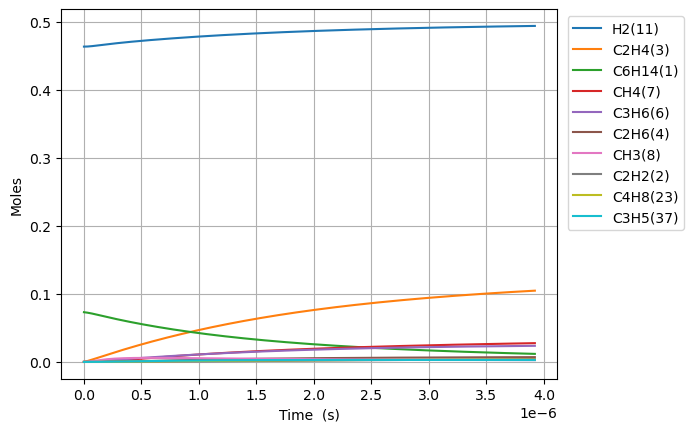

Data behind this chart, as committed beside it:
Time (s), Volume (m^3), Ar, He, Ne, N2, C6H14(1), C2H2(2), C2H4(3), C2H6(4), C3H8(5), C3H6(6), CH4(7), CH3(8), CH2(9), C6H6(10), H2(11), H(12), [CH2]CCC(16), C[CH2](17), [CH2]CC(15), C[CH]CCCC(20), CC[CH]CCC(18), C5H10(55)
0.0, 0.1308, 0.4635, 0.0, 0.0, 0.0, 0.07307, 0.0, 0.0, 0.0, 0.0, 0.0, 0.0, 0.0, 0.0, 0.0, 0.4635, 0.0, 0.0, 0.0, 0.0, 0.0, 0.0, 0.0
1.424814055562695e-20, 0.1308, 0.4635, 0.0, 0.0, 0.0, 0.07307, 1.5348762998796582e-55, 1.1440898987783783e-26, 5.685318100256907e-31, 9.38997379450876e-32, 2.8637883608216135e-28, 9.082700959232892e-41, 7.956461511687473e-27, 3.829856290864194e-33, 0.0, 0.4635, 8.16653758254801e-19, 1.722168509358558e-16, 1.7221685094072375e-16, 1.602551296661039e-16, 4.609449287121941e-19, 3.557031565620864e-19, 2.966432941049523e-29
3.989479355575546e-20, 0.1308, 0.4635, 0.0, 0.0, 0.0, 0.07307, 3.433456887763283e-54, 6.910302988344484e-26, 3.4339321325928294e-30, 5.671544171616284e-31, 1.729728169989275e-27, 1.0782982578274052e-39, 4.805702752802523e-26, 2.31323320026331e-32, 0.0, 0.4635, 2.2866305272190157e-18, 4.822071826109062e-16, 4.822071826403082e-16, 4.487143630364428e-16, 1.2906458003581593e-18, 9.959688382677028e-19, 1.791725496200197e-28
9.118809955601249e-20, 0.1308, 0.4635, 0.0, 0.0, 0.0, 0.07307, 6.783932223182738e-53, 3.327013425232141e-25, 1.6532905036111868e-29, 2.7306043790425635e-30, 8.327896554064555e-27, 1.0586796236447379e-38, 2.3137390072136477e-25, 1.1137222102553135e-31, 0.0, 0.4635, 5.226584081569734e-18, 1.1021878459230464e-15, 1.1021878460646043e-15, 1.0256328296625274e-15, 2.9500475435061523e-18, 2.2765002012543765e-18, 8.626386989666285e-28
1.9377471155652652e-19, 0.1308, 0.4635, 0.0, 0.0, 0.0, 0.07307, 1.2071644926804134e-51, 1.4529941710193114e-24, 7.220353987909835e-29, 1.1925266714886421e-29, 3.6370112190652596e-26, 9.363901377498301e-38, 1.0104706115864036e-24, 4.863917498408247e-31, 0.0, 0.4635, 1.110649125596033e-17, 2.3421491723954836e-15, 2.342149173013706e-15, 2.179469762456324e-15, 6.268851029226385e-18, 4.837562925529494e-18, 3.767369832130311e-27
3.989479355575546e-19, 0.1308, 0.4635, 0.0, 0.0, 0.0, 0.07307, 2.0360593596955298e-50, 6.065964639459897e-24, 3.014355657281398e-28, 4.978564102122665e-29, 1.518380589647248e-25, 7.870923321828418e-37, 4.218515889915545e-24, 2.0305898135258383e-30, 0.0, 0.4635, 2.2866305867498152e-17, 4.822071824732986e-15, 4.822071827313944e-15, 4.4871436262104265e-15, 1.2906457998363844e-17, 9.959688367286794e-18, 1.5728027426421363e-26
8.092943835596108e-19, 0.1308, 0.4635, 0.0, 0.0, 0.0, 0.07307, 3.3442336119354914e-49, 2.4781444810791895e-23, 1.2314626422326977e-27, 2.0339058806311394e-28, 6.2030801473362315e-25, 6.453058474911094e-36, 1.72340138624551e-23, 8.295621988925038e-30, 0.0, 0.4635, 4.638593614160033e-17, 9.78191712697851e-15, 9.78191713752256e-15, 9.10249134638467e-15, 2.618167192742673e-17, 2.0203939223629684e-17, 6.425412384751347e-26
1.6299872795637232e-18, 0.1308, 0.4635, 0.0, 0.0, 0.0, 0.07307, 5.4211467968883206e-48, 1.0017056200051729e-22, 4.977768895701311e-27, 8.22137274988489e-28, 2.5073841768917897e-24, 5.225854050944543e-35, 6.966263938693933e-23, 3.3532230722330984e-29, 0.0, 0.4635, 9.342520089391081e-17, 1.9701607721751623e-14, 1.9701607764372358e-14, 1.8333186757397305e-14, 5.273209974870438e-17, 4.0692440827628574e-17, 2.5972544098498823e-25
3.271373071571948e-18, 0.1308, 0.4635, 0.0, 0.0, 0.0, 0.07307, 8.730589788947104e-47, 4.027814230422785e-22, 2.001538981434534e-26, 3.3057778132038275e-27, 1.0082081517588398e-23, 4.2062219649365e-34, 2.8011040808056894e-22, 1.348316272434862e-28, 0.0, 0.4635, 1.8750374721495628e-16, 3.954098887242611e-14, 3.954098904380221e-14, 3.679457746207918e-14, 1.058329552438672e-16, 8.166944360087887e-17, 1.0443445673632473e-24
6.554144655588397e-18, 0.1308, 0.4635, 0.0, 0.0, 0.0, 0.07307, 1.4014530136255775e-45, 1.6153336459675608e-21, 8.027066537741106e-26, 1.325764749107836e-26, 4.043365637569271e-23, 3.3752282053196394e-33, 1.1233680106627973e-21, 5.407351486942558e-28, 0.0, 0.4635, 3.756609071227455e-16, 7.921975101828813e-14, 7.921975170558292e-14, 7.371735840206935e-14, 2.1203466564462298e-16, 1.6362344740838951e-16, 4.1882887479124544e-24
1.3119687823621295e-17, 0.1308, 0.4635, 0.0, 0.0, 0.0, 0.07307, 2.2459790386864367e-44, 6.469760048725312e-21, 3.215013520382565e-25, 5.309974080448682e-26, 1.6194552768825828e-22, 2.704289821752135e-32, 4.499331433537731e-21, 2.1657612027548173e-27, 0.0, 0.4635, 7.519754960011182e-16, 1.5857727468806434e-13, 1.5857727744082837e-13, 1.4756291840455538e-13, 4.2443808408785493e-16, 3.275314480674512e-16, 1.677500049525356e-23
2.6250774159687094e-17, 0.1308, 0.4635, 0.0, 0.0, 0.0, 0.07307, 3.596492748797423e-43, 2.5895900310190747e-20, 1.286843272551633e-24, 2.125373396770134e-25, 6.482041638148058e-22, 2.1650761225376854e-31, 1.800905080557431e-20, 8.668690135657458e-27, 0.0, 0.4635, 1.5046057500090498e-15, 3.172923195398255e-13, 3.1729233055805543e-13, 2.952540308995506e-13, 8.492449115412008e-16, 6.553474215617391e-16, 6.714371493606254e-23
5.251294683181869e-17, 0.1308, 0.4635, 0.0, 0.0, 0.0, 0.07307, 5.756730573614949e-42, 1.0361732768349121e-19, 5.14904934276775e-24, 8.504261577254846e-25, 2.5936610669996536e-21, 1.732718814669838e-30, 7.205965689835309e-20, 3.468606154085558e-26, 0.0, 0.4635, 3.0098705630297363e-15, 6.347223992921833e-13, 6.347224433794536e-13, 5.906362258496371e-13, 1.6988585287154235e-15, 1.3109792572549932e-15, 2.686622868207016e-22
1.0503729217608188e-16, 0.1308, 0.4635, 0.0, 0.0, 0.0, 0.07307, 9.212643055052015e-41, 4.145367460441335e-19, 2.0599550723338404e-23, 3.402258045600781e-24, 1.0376333852476048e-20, 1.386438161567872e-29, 2.8828551642720756e-19, 1.3876690841661367e-25, 0.0, 0.4635, 6.020417409091016e-15, 1.2695825189922427e-12, 1.269582695370024e-12, 1.181400495590218e-12, 3.3980856121340135e-15, 2.622242483460376e-15, 1.0748238364976664e-21
2.1008598286460827e-16, 0.1308, 0.4635, 0.0, 0.0, 0.0, 0.07307, 1.4741728161008444e-39, 1.658281646922162e-18, 8.240491303208057e-23, 1.3610136992982964e-23, 4.150871898242889e-20, 1.1092556035175463e-28, 1.1532356484459739e-18, 5.551134174625238e-25, 0.0, 0.4635, 1.204157998129813e-14, 2.5393025991737566e-12, 2.5393033047422383e-12, 2.36292855443321e-12, 6.796539175251941e-15, 5.244767155147944e-15, 4.2996432329830864e-21
4.2018336424166105e-16, 0.1308, 0.4635, 0.0, 0.0, 0.0, 0.07307, 2.3587963843894064e-38, 6.633394182910985e-18, 3.29633096536337e-22, 5.44427408904307e-23, 1.660416766115007e-19, 8.874462252980492e-28, 4.6131281530318465e-18, 2.220548885329187e-24, 0.0, 0.4635, 2.4084180646090023e-14, 5.078742122662524e-12, 5.078744945050781e-12, 4.725982749568081e-12, 1.3593443886612152e-14, 1.0489809375640686e-14, 1.719925663910954e-20
8.403781269957666e-16, 0.1308, 0.4635, 0.0, 0.0, 0.0, 0.07307, 3.774169900439042e-37, 2.65340980126847e-17, 1.3185594646627549e-21, 2.1777521522550193e-22, 6.641805742931564e-19, 7.099732145286359e-27, 1.8452870834048387e-17, 8.88241507039878e-24, 0.0, 0.4635, 4.817048405749986e-14, 1.0157618622144304e-11, 1.0157629911922901e-11, 9.452083449645943e-12, 2.7187243649840916e-14, 2.0979865325179826e-14, 6.879829786391613e-20
1.6807676525039778e-15, 0.1308, 0.4635, 0.0, 0.0, 0.0, 0.07307, 6.038747718422644e-36, 1.0613732327063541e-16, 5.274293529951563e-21, 8.711082902948604e-22, 2.6567521610373233e-18, 5.679843243857283e-26, 7.381209656096882e-17, 3.5530331106930077e-23, 0.0, 0.4635, 9.634749921014725e-14, 2.0315361431135044e-11, 2.031540659067589e-11, 1.8904254089134715e-11, 5.437480453841912e-14, 4.1959863259138496e-14, 2.75194973966787e-19
3.3615467035204e-15, 0.1308, 0.4635, 0.0, 0.0, 0.0, 0.07307, 9.662055087311229e-35, 4.245502647226845e-16, 2.1097297573153187e-20, 3.484439427986168e-21, 1.062708536357986e-17, 4.543885749695412e-25, 2.9524878689917216e-16, 1.4212450439336164e-22, 0.0, 0.4635, 1.9271916285494034e-13, 4.063080628930703e-11, 4.0630986928125663e-11, 3.78084723262489e-11, 1.0874977176475651e-13, 8.391940327190372e-14, 1.100777503220421e-18
5.042325754536822e-15, 0.1308, 0.4635, 0.0, 0.0, 0.0, 0.07307, 3.5562824953145294e-34, 9.021689176582254e-16, 4.4831848155363507e-20, 7.404428057191617e-21, 2.2582623428999726e-17, 1.2992667151533531e-24, 6.27402993551298e-16, 3.020186107563991e-22, 0.0, 0.4635, 2.891084598594188e-13, 6.094621038775128e-11, 6.094659424542807e-11, 5.671256752230418e-11, 1.6312458444097327e-13, 1.258784874348429e-13, 2.3391441102459822e-18
6.723104805553244e-15, 0.1308, 0.4635, 0.0, 0.0, 0.0, 0.07307, 9.019508902626216e-34, 1.5389925026293846e-15, 7.647795590293351e-20, 1.2631066681923011e-20, 3.852338116163854e-17, 2.740527136648524e-24, 1.0702739939516536e-15, 5.152142274937553e-22, 0.0, 0.4635, 3.855153902437694e-13, 8.126157372654956e-11, 8.126222854249196e-11, 7.561653967810496e-11, 2.1749924256776774e-13, 1.6783711575328223e-13, 3.9902897802080034e-18
1.0084662907586088e-14, 0.1308, 0.4635, 0.0, 0.0, 0.0, 0.07307, 3.154168259001725e-33, 3.186281482958274e-15, 1.583381447451281e-19, 2.6150948290949513e-20, 7.975800900216239e-17, 7.485213427480007e-24, 2.2158592896905813e-15, 1.0667056787862936e-21, 0.0, 0.4635, 5.783706355380552e-13, 1.2189220474400614e-10, 1.2189356045618524e-10, 1.134241952242578e-10, 3.2624819610549117e-13, 2.5175330256755e-13, 8.26133302834425e-18
1.3446221009618932e-14, 0.1308, 0.4635, 0.0, 0.0, 0.0, 0.07307, 7.881410759832297e-33, 5.4190173050499246e-15, 2.692920394648555e-19, 4.447578583323629e-20, 1.3564783347445038e-16, 1.5661536251259158e-23, 3.768583721603048e-15, 1.8142186883386755e-21, 0.0, 0.4635, 7.71290725226888e-13, 1.6252268587438643e-10, 1.6252499158332662e-10, 1.5123139831419426e-10, 4.34996581315669e-13, 3.356678131232552e-13, 1.405027142602257e-17
1.6807779111651777e-14, 0.1308, 0.4635, 0.0, 0.0, 0.0, 0.07307, 1.6721276354073618e-32, 8.279012390612222e-15, 4.1141783295869297e-19, 6.794874035880734e-20, 2.072397526436542e-16, 2.851116067108262e-23, 5.757523826920733e-15, 2.7717650183884497e-21, 0.0, 0.4635, 9.642802911876606e-13, 2.0315300641201727e-10, 2.0315652900998157e-10, 1.890381166349902e-10, 5.437443576081446e-13, 4.1958052772324257e-13, 2.1465493898154036e-17
2.3530895315717465e-14, 0.1308, 0.4635, 0.0, 0.0, 0.0, 0.07307, 6.126157927734186e-32, 1.5920145827153752e-14, 7.911436351545839e-19, 1.3066203561629571e-19, 3.9851685150504405e-16, 7.527735014961706e-23, 1.1071418861396496e-14, 5.330217953387926e-21, 0.0, 0.4635, 1.3504722169350087e-12, 2.844131556252308e-10, 2.844199294348202e-10, 2.646500685552189e-10, 7.612380452229521e-13, 5.874004564858112e-13, 4.127673203547263e-17
3.025401151978315e-14, 0.1308, 0.4635, 0.0, 0.0, 0.0, 0.07307, 1.5907554051787796e-31, 2.61088329523093e-14, 1.2974761125229965e-18, 2.142838062710243e-19, 6.53569949929864e-16, 1.5606778990844495e-22, 1.815694404623692e-14, 8.74187512798304e-21, 0.0, 0.4635, 1.736946324683842e-12, 3.6567265259441984e-10, 3.656837615891261e-10, 3.402600516521938e-10, 9.787292597706931e-13, 7.552130914576813e-13, 6.769270150928383e-17
4.370024392791453e-14, 0.1308, 0.4635, 0.0, 0.0, 0.0, 0.07307, 7.051116486522532e-31, 5.412753696025929e-14, 2.6899112279405095e-18, 4.442414845895704e-19, 1.354982008232383e-15, 4.689313052487831e-22, 3.76418994452658e-14, 1.8124894408512642e-20, 0.0, 0.4635, 2.5107409738909184e-12, 5.281896901026856e-10, 5.282127208740347e-10, 4.914741124719671e-10, 1.4137042709381271e-12, 1.0908164848624768e-12, 1.4033454350296547e-16
7.059270874417728e-14, 0.1308, 0.4635, 0.0, 0.0, 0.0, 0.07307, 5.200546345257037e-30, 1.4072837211180705e-13, 6.9938727814209e-18, 1.15499553143293e-18, 3.5230534785915686e-15, 2.0160163527726342e-21, 9.786573182315694e-14, 4.713226664104851e-20, 0.0, 0.4635, 4.061716023514435e-12, 8.532159396333086e-10, 8.532758191152026e-10, 7.938786145054843e-10, 2.2836246232739097e-12, 1.7619357774949066e-12, 3.648476424547919e-16
1.243776383767028e-13, 0.1308, 0.4635, 0.0, 0.0, 0.0, 0.07307, 5.496764154306973e-29, 4.361693806183225e-13, 2.167829330196757e-17, 3.579721608489584e-18, 1.0920394729027832e-14, 1.1351593187333543e-20, 3.033159949092069e-13, 1.4612930542266344e-19, 0.0, 0.4635, 7.1772093619207336e-12, 1.503237138410895e-09, 1.5034227325489057e-09, 1.3985931547180763e-09, 4.023346660902454e-12, 3.103824480223674e-12, 1.1307116934412125e-15
2.319474976417538e-13, 0.1308, 0.4635, 0.0, 0.0, 0.0, 0.07307, 7.11248172398398e-28, 1.5159017711138851e-12, 7.535455524150285e-17, 1.2441017517527591e-17, 3.796163766046921e-14, 7.53674490834441e-20, 1.0541278470724005e-12, 5.081465269843767e-19, 0.0, 0.4635, 1.3462371704344949e-11, 2.8031543461233584e-09, 2.8037994146815447e-09, 2.607644490018324e-09, 7.502316163909243e-12, 5.7862030844848914e-12, 3.9291751644957015e-15
3.395173569068048e-13, 0.1308, 0.4635, 0.0, 0.0, 0.0, 0.07307, 2.85677436947472e-27, 3.247295363718163e-12, 1.6144259733476553e-16, 2.6650099204934398e-17, 8.1333857127862e-14, 2.264434796631073e-19, 2.2580257295266572e-12, 1.0889415517142102e-18, 0.0, 0.4635, 1.9819771840641807e-11, 4.102904648699262e-09, 4.104286554188021e-09, 3.816192308848863e-09, 1.0980653028812317e-11, 8.466717570795533e-12, 8.41581613858215e-15
4.470872161718558e-13, 0.1308, 0.4635, 0.0, 0.0, 0.0, 0.07307, 7.841497154916837e-27, 5.630155788413151e-12, 2.7994506304856514e-16, 4.620509771002684e-17, 1.410400881467999e-13, 5.017331191024839e-19, 3.914829499022919e-12, 1.8885854672951356e-18, 0.0, 0.4635, 2.624941478083174e-11, 5.402488066560929e-09, 5.404884128311675e-09, 5.024236811766485e-09, 1.4458357429907278e-11, 1.1145369265680329e-11, 1.458951380095646e-14
5.546570754369069e-13, 0.1308, 0.4635, 0.0, 0.0, 0.0, 0.07307, 1.7499692188850795e-26, 8.664282256415862e-12, 4.3086468906194642e-16, 7.110408227669859e-17, 2.1708337887063703e-13, 9.39632395920618e-19, 6.0243530478895105e-12, 2.9071073105100823e-18, 0.0, 0.4635, 3.275130570986459e-11, 6.701904620797084e-09, 6.705592113543651e-09, 6.231778205968568e-09, 1.7935429547284888e-11, 1.382215953942987e-11, 2.2449110416377463e-14
7.697967939670089e-13, 0.1308, 0.4635, 0.0, 0.0, 0.0, 0.07307, 6.017504461054098e-26, 1.6685589339075756e-11, 8.29965573016849e-16, 1.3692685565218248e-16, 4.18192122881311e-13, 2.4455486569311714e-18, 1.160086989443238e-11, 5.6007389088205985e-18, 0.0, 0.4635, 4.5971850750725775e-11, 9.300237216542482e-09, 9.307339230201745e-09, 8.645352435960754e-09, 2.4887677598433576e-11, 1.917016089916706e-11, 4.3221712454089313e-14
9.84936512497111e-13, 0.1308, 0.4635, 0.0, 0.0, 0.0, 0.07307, 1.5367525971757586e-25, 2.7309607728441607e-11, 1.3587672035474265e-15, 2.241029490155547e-16, 6.84683692430293e-13, 5.051889995846184e-18, 1.8986085041365495e-11, 9.169667415456798e-18, 0.0, 0.4635, 5.94814485051243e-11, 1.1897902604966196e-08, 1.1909527715708628e-08, 1.1056916659042462e-08, 3.1837398626113285e-11, 2.4510732623952508e-11, 7.07243513991279e-14
1e-12, 0.1308, 0.4635, 0.0, 0.0, 0.0, 0.07307, 1.6293848429237162e-25, 2.8150925437584643e-11, 1.4006515939493948e-15, 2.3100624864372566e-16, 7.057925550687833e-13, 5.283967468601573e-18, 1.9570890328809948e-11, 9.452333029910742e-18, 0.0, 0.4635, 6.043818213219806e-11, 1.2079758955268416e-08, 1.20917422780879e-08, 1.1225692460457888e-08, 3.232390423043217e-11, 2.4884386656830967e-11, 7.290186408431719e-14
1.200076231027213e-12, 0.1308, 0.4635, 0.0, 0.0, 0.0, 0.07307, 3.294427700880985e-25, 4.053464480891572e-11, 2.017292687500837e-15, 3.326160875942789e-16, 1.0165825259027658e-12, 9.082360533267471e-18, 2.817842971936178e-11, 1.3613531249421669e-17, 0.0, 0.4635, 7.328014264343393e-11, 1.4494900963975816e-08, 1.4512157371716106e-08, 1.3466472621762321e-08, 3.878459415009546e-11, 2.984388625252142e-11, 1.0494728001075792e-13
1.4152159495573152e-12, 0.1308, 0.4635, 0.0, 0.0, 0.0, 0.07307, 6.283547140988212e-25, 5.635902380880912e-11, 2.805564927581335e-15, 4.624501498432808e-16, 1.4139125825491888e-12, 1.4857622476016643e-17, 3.9176349934378476e-11, 1.8931864910028916e-17, 0.0, 0.4635, 8.736797638212756e-11, 1.7091232469919435e-08, 1.7115228001619078e-08, 1.5874022054222984e-08, 4.572926567693305e-11, 3.516963320730693e-11, 1.458808502652414e-13
1.8454953866175194e-12, 0.1308, 0.4635, 0.0, 0.0, 0.0, 0.07307, 1.820466755849305e-24, 9.579938485375574e-11, 4.7714374752937345e-15, 7.860192999886777e-16, 2.4049579503936228e-12, 3.2870665578925884e-17, 6.658296523055765e-11, 3.219021609551497e-17, 0.0, 0.4635, 1.1641122785518881e-10, 2.228189559886446e-08, 2.2322691429228763e-08, 2.068310795462731e-08, 5.961104251694762e-11, 4.5798950789321785e-11, 2.47843016279299e-13
2.2327468799717032e-12, 0.1308, 0.4635, 0.0, 0.0, 0.0, 0.07307, 3.898291479507536e-24, 1.4016921509165876e-10, 6.984678744024154e-15, 1.1499929318040498e-15, 3.5209052640395393e-12, 5.815572661483948e-17, 9.740893458499302e-11, 4.710913503868851e-17, 0.0, 0.4635, 1.435394293336649e-10, 2.69512134879674e-08, 2.7010914737930033e-08, 2.500443969019813e-08, 7.20960242171884e-11, 5.5340116284317934e-11, 3.624660480761216e-13
2.619998373325887e-12, 0.1308, 0.4635, 0.0, 0.0, 0.0, 0.07307, 7.380980979271646e-24, 1.929357182701242e-10, 9.618644039349753e-15, 1.5828041554317675e-15, 4.8492086784406e-12, 9.391140054584263e-17, 1.340616225741042e-10, 6.485472831670322e-17, 0.0, 0.4635, 1.7160509049742145e-10, 3.1618373427358266e-08, 3.170056384327276e-08, 2.9319296259711625e-08, 8.457285084437037e-11, 6.485745545084822e-11, 4.986869126794571e-13
3.007249866680071e-12, 0.1308, 0.4635, 0.0, 0.0, 0.0, 0.07307, 1.278922936351625e-23, 2.540894513537005e-10, 1.2673462641490669e-14, 2.0843622082245622e-15, 6.3900019771855925e-12, 1.4194301525945938e-16, 1.7653228052385902e-10, 8.542451183652133e-17, 0.0, 0.4635, 2.0060845325845837e-10, 3.628337641346638e-08, 3.63916376346138e-08, 3.362768740340595e-08, 9.704153091289154e-11, 7.435103236710093e-11, 6.564515148358805e-13
3.781752853388438e-12, 0.1308, 0.4635, 0.0, 0.0, 0.0, 0.07307, 3.2031512013295336e-23, 4.015209106266116e-10, 2.0046176444140284e-14, 3.293356532824793e-15, 1.0109589170725844e-11, 2.820399051696557e-16, 2.7889258726790253e-10, 1.3502668635384489e-16, 0.0, 0.4635, 2.61429246428755e-10, 4.560691551000581e-08, 4.5778054834909284e-08, 4.2225112290265464e-08, 1.2195448542193457e-10, 9.326715476446456e-11, 1.0363964488639325e-12
4.556255840096806e-12, 0.1308, 0.4635, 0.0, 0.0, 0.0, 0.07307, 6.745389063300555e-23, 5.823882756445316e-10, 2.910385301890082e-14, 4.7762521510952204e-15, 1.468072484332948e-11, 4.92842585875447e-16, 4.044200924153364e-10, 1.9589579101272297e-16, 0.0, 0.4635, 3.2600372994564113e-10, 5.492183874391342e-08, 5.517015746073865e-08, 5.079679202057789e-08, 1.4683495582633327e-10, 1.1208899314184906e-10, 1.5018707522587017e-12
5.330758826805173e-12, 0.1308, 0.4635, 0.0, 0.0, 0.0, 0.07307, 1.2620148364840693e-22, 7.966164266779577e-10, 3.984752389493394e-14, 6.532327337274854e-15, 2.0104457071299703e-11, 7.887070859993959e-16, 5.5304522973421e-10, 2.6801201606400723e-16, 0.0, 0.4635, 3.9433381323740923e-10, 6.42281540755548e-08, 6.456793664175866e-08, 5.934280404622205e-08, 1.7168301016524426e-10, 1.3081705470730005e-10, 2.0524465319549865e-12
6.105261813513541e-12, 0.1308, 0.4635, 0.0, 0.0, 0.0, 0.07307, 2.167871958101667e-22, 1.0441304579328181e-09, 5.227821908703769e-14, 8.560862556826523e-15, 2.6381823475749613e-11, 1.183946051371263e-15, 7.246986448288432e-10, 3.5135560674291067e-16, 0.0, 0.4635, 4.664213934055607e-10, 7.352586945813898e-08, 7.39713835167335e-08, 6.786322558372638e-08, 1.9649871642487357e-10, 1.4945184406397755e-10, 2.687698228768931e-12
6.879764800221909e-12, 0.1308, 0.4635, 0.0, 0.0, 0.0, 0.07307, 3.490842911193717e-22, 1.3248556792635819e-09, 6.639696705823113e-14, 1.0861140481896442e-14, 3.351385124595735e-11, 1.6928284399981083e-15, 9.193111966029233e-10, 4.459068584545297e-16, 0.0, 0.4635, 5.422683552476566e-10, 8.281499283739877e-08, 8.338048923388322e-08, 7.635813361263206e-08, 2.212821425354772e-10, 1.6799386321338452e-10, 3.4072026132835312e-12
8.428770773638644e-12, 0.1308, 0.4635, 0.0, 0.0, 0.0, 0.07307, 7.8468225445176455e-22, 1.9856419413115364e-09, 9.970272788368025e-14, 1.627406546800169e-14, 5.03459510060955e-11, 3.1083948166289827e-15, 1.3771381442258586e-09, 6.685537619134449e-16, 0.0, 0.4635, 7.05247905726446e-10, 1.0136749533351988e-07, 1.0221564183224463e-07, 9.327171595347419e-08, 2.7075242576405134e-10, 2.048015867737503e-10, 5.097287382198475e-12
9.97777674705538e-12, 0.1308, 0.4635, 0.0, 0.0, 0.0, 0.07307, 1.538845419825757e-21, 2.7783819356768957e-09, 1.3977300339441542e-13, 2.2765407098852763e-14, 7.060876935595445e-11, 5.148698282623347e-15, 1.9259771405986745e-09, 9.357960868830676e-16, 0.0, 0.4635, 8.832873015878723e-10, 1.1988572498154651e-07, 1.2107332380992385e-07, 1.100841622420776e-07, 3.200944021748622e-10, 2.4124419044500517e-10, 7.119360630292091e-12
1e-11, 0.1308, 0.4635, 0.0, 0.0, 0.0, 0.07307, 1.5525797431469985e-21, 2.7907124542801316e-09, 1.4039714359299805e-13, 2.286635616315673e-14, 7.092447712917436e-11, 5.183066836493107e-15, 1.93451077671958e-09, 9.39953882223671e-16, 0.0, 0.4635, 8.859512460434888e-10, 1.2015115293802016e-07, 1.2134403447191162e-07, 1.1032463384014797e-07, 3.20801369861813e-10, 2.417643870793092e-10, 7.1507703412231795e-12
1.1526782720472115e-11, 0.1308, 0.4635, 0.0, 0.0, 0.0, 0.07307, 2.7389346850078776e-21, 3.702485761343234e-09, 1.866159661500671e-13, 3.0329504728042667e-14, 9.431015699612794e-11, 7.926347142767904e-15, 2.565282592003727e-09, 1.2474779942903432e-15, 0.0, 0.4635, 1.0764011879260686e-09, 1.3836974508094706e-07, 1.3995346468933262e-07, 1.2679607994250557e-07, 3.693086131941658e-10, 2.7732559890450816e-10, 9.47011830647774e-12
1.307578869388885e-11, 0.1308, 0.4635, 0.0, 0.0, 0.0, 0.07307, 4.5335781935195455e-21, 4.7573668340742084e-09, 2.4023976460757795e-13, 3.8960731655745114e-14, 1.2145780561100123e-10, 1.1553278029898141e-14, 3.294512183964848e-09, 1.6034444308384829e-15, 0.0, 0.4635, 1.2846040217137884e-09, 1.5681961881474338e-07, 1.5885599414003737e-07, 1.4340807287503967e-07, 4.183955993569273e-10, 3.130496973284346e-10, 1.2146291730767618e-11
1.617380064072232e-11, 0.1308, 0.4635, 0.0, 0.0, 0.0, 0.07307, 1.0607272172273464e-20, 7.257130804183924e-09, 3.6786234252068965e-13, 5.940223468401427e-14, 1.8612186896191698e-10, 2.1799407845524193e-14, 5.020590762669755e-09, 2.447614565723654e-15, 0.0, 0.4635, 1.7463334310685586e-09, 1.9361717933744355e-07, 1.9672793816648255e-07, 1.7633468168125164e-07, 5.16190054760692e-10, 3.8344131054446043e-10, 1.8461985021399232e-11
1.927181258755579e-11, 0.1308, 0.4635, 0.0, 0.0, 0.0, 0.07307, 2.1374487395307772e-20, 1.0273046862757208e-08, 5.227054445347509e-13, 8.404557498990846e-14, 2.646593609380985e-10, 3.6769281204761874e-14, 7.0999392911489825e-09, 3.467081623536038e-15, 0.0, 0.4635, 2.2685874731680054e-09, 2.3027890968988693e-07, 2.346885961811351e-07, 2.0886874707030715e-07, 6.13482074639803e-10, 4.52449335348139e-10, 2.6040986042463697e-11
2.2442772415370033e-11, 0.1308, 0.4635, 0.0, 0.0, 0.0, 0.07307, 3.929870611379282e-20, 1.388972873603744e-08, 7.094512209677384e-13, 1.1357487444515836e-13, 3.5947179959103023e-10, 5.789324885463541e-14, 9.589688492693102e-09, 4.690825274471265e-15, 0.0, 0.4635, 2.8659317663805137e-09, 2.6766375974032144e-07, 2.7363439171919677e-07, 2.417672711193403e-07, 7.125491564879107e-10, 5.216804195046997e-10, 3.5080731106052567e-11
2.5613732243184278e-11, 0.1308, 0.4635, 0.0, 0.0, 0.0, 0.07307, 6.665599741886828e-20, 1.8037513542931433e-08, 9.24850469897149e-13, 1.4741392096304783e-13, 4.689346458839016e-10, 8.580258278480641e-14, 1.2440644716201242e-08, 6.095661121970672e-15, 0.0, 0.4635, 3.5269125214980727e-09, 3.049073682999387e-07, 3.126719492220947e-07, 2.7426445289375563e-07, 8.110989449608816e-10, 5.895242926497588e-10, 4.539175552439537e-11
2.8784692070998522e-11, 0.1308, 0.4635, 0.0, 0.0, 0.0, 0.07307, 1.0628550495032472e-19, 2.271160708255362e-08, 1.1689713381547827e-12, 1.855168805092056e-13, 5.931026413130099e-10, 1.214094025439083e-13, 1.5648390682155642e-08, 7.680315411112401e-15, 0.0, 0.4635, 4.251640393471645e-09, 3.420102688723887e-07, 3.5180067610332185e-07, 3.0636521114125503e-07, 9.091360097322575e-10, 6.56011507292726e-10, 5.6948504886612903e-11
3.195565189881277e-11, 0.1308, 0.4635, 0.0, 0.0, 0.0, 0.07307, 1.6139888464536874e-19, 2.7907270226069765e-08, 1.4418815591088994e-12, 2.278384830053734e-13, 7.32027966356592e-10, 1.6561469005979716e-13, 1.920856348246437e-08, 9.443527458119854e-15, 0.0, 0.4635, 5.0402229751865246e-09, 3.789729929463177e-07, 3.9101998231590163e-07, 3.3807440417482553e-07, 1.006664903996551e-09, 7.211719872831666e-10, 6.972598759846629e-11
3.512661172662701e-11, 0.1308, 0.4635, 0.0, 0.0, 0.0, 0.07307, 2.355797854007592e-19, 3.361981825596011e-08, 1.7436484549210132e-12, 2.7433401561748565e-13, 8.857602870763282e-10, 2.1930842625868187e-13, 2.3116853912688923e-08, 1.1384049499773183e-14, 0.0, 0.4635, 5.89276484647029e-09, 4.1579607000301924e-07, 4.303292803414306e-07, 3.693968306113676e-07, 1.1036901643338534e-09, 7.850350405962921e-10, 8.369976341156332e-11
3.829757155444126e-11, 0.1308, 0.4635, 0.0, 0.0, 0.0, 0.07307, 3.327833638429989e-19, 3.984462021643209e-08, 2.0743389387464134e-12, 3.249593161549578e-13, 1.0543468009464714e-09, 2.8336972538793925e-13, 2.7369005815532288e-08, 1.350064654529743e-14, 0.0, 0.4635, 6.809367622272666e-09, 4.5248002752387106e-07, 4.697279851794097e-07, 4.0033723009792517e-07, 1.2002163105773627e-09, 8.476293718449277e-10, 9.884593219756491e-11
... 584 more rows
